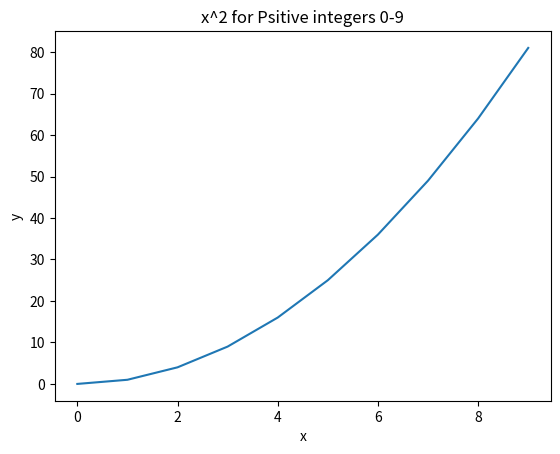

The matplotlib source for this figure:
import matplotlib.pyplot as plt

numbers = list(range(10))

#list comprehension
squares = [number**2 for number in numbers]

print(numbers)
print(squares)

plt.plot(numbers , squares)
plt.title("x^2 for Psitive integers 0-9")
plt.xlabel("x")
plt.ylabel("y")
plt.show()